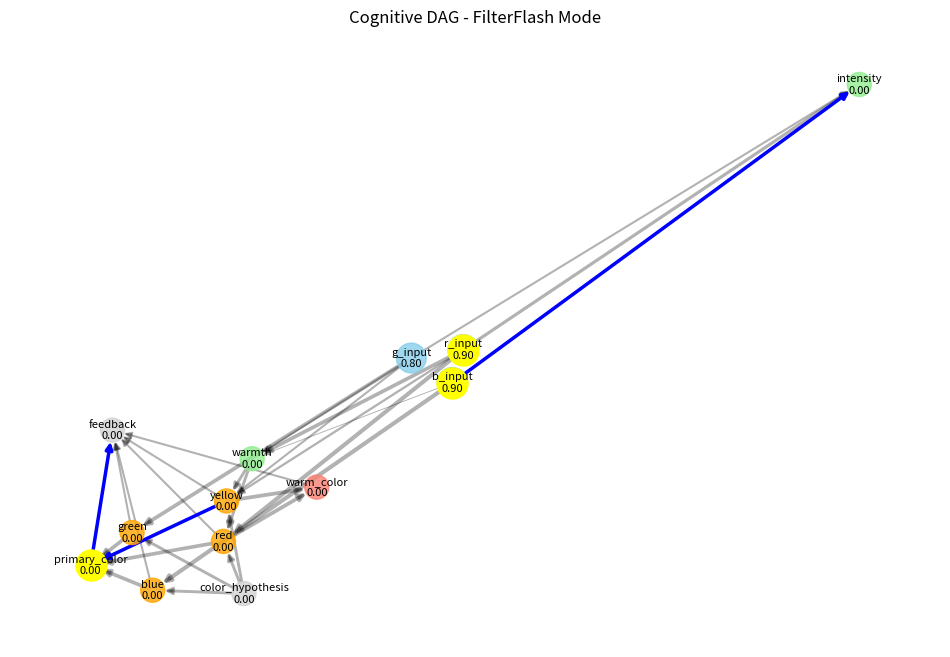
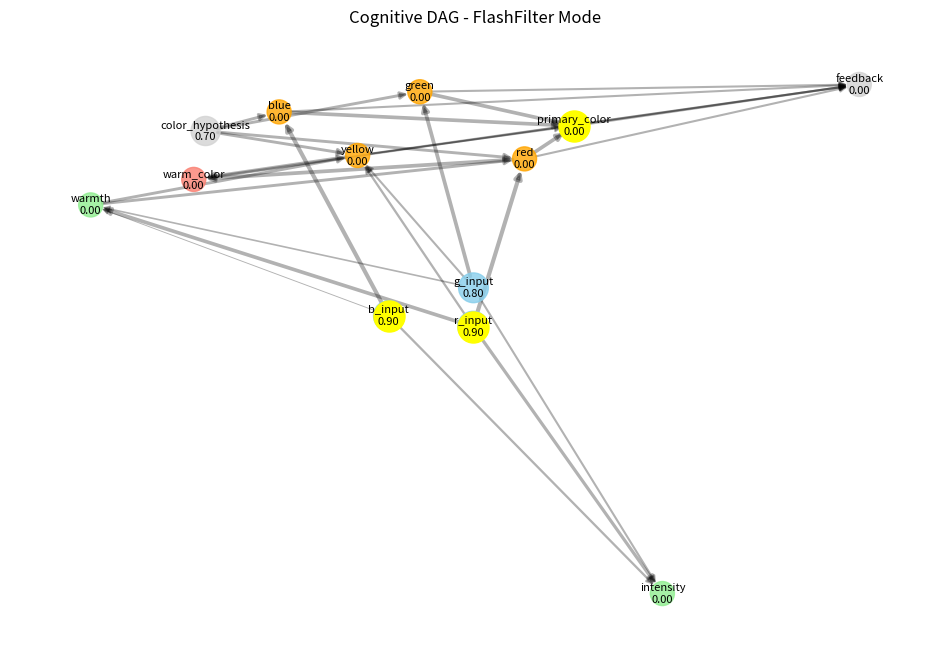

Here is the Python script that generated these plots, in order:
"""
Bayesian DAG-Based Cognitive Simulation System

A framework for modeling cognitive processes as a Directed Acyclic Graph (DAG) 
with Bayesian inference, supporting both FilterFlash and FlashFilter thinking.

Compatible with https://github.com/obinexus/consciousness
"""

import numpy as np
import networkx as nx
import matplotlib.pyplot as plt
from enum import Enum, auto
import logging
from typing import Dict, List, Tuple, Callable, Optional, Union, Set
import math

# Configure logging
logging.basicConfig(level=logging.INFO, 
                    format='%(asctime)s - %(name)s - %(levelname)s - %(message)s')
logger = logging.getLogger('cognitive_system')

class NodeType(Enum):
    """Types of cognitive nodes in the system"""
    INPUT = auto()         # Raw sensory or data input
    FEATURE = auto()       # Extracted feature from input
    CATEGORY = auto()      # Classification or categorization
    JUDGMENT = auto()      # Decision or judgment
    FEEDBACK = auto()      # Evaluation of output
    ABSTRACTION = auto()   # Higher-level abstractions
    HYPOTHESIS = auto()    # Top-down hypothesis

class InstructionType(Enum):
    """Instruction types that can be encoded in nodes"""
    CLASSIFY = auto()      # Classify input into categories
    DECOMPOSE = auto()     # Break down complex concepts
    WEIGH = auto()         # Evaluate importance/relevance
    ALIGN = auto()         # Align with existing knowledge
    ABSTRACT = auto()      # Generate higher-level concepts
    VERIFY = auto()        # Verify a hypothesis
    ADJUST = auto()        # Adjust weights or probabilities

class ProcessingMode(Enum):
    """Direction of cognitive processing"""
    FILTER_TO_FLASH = auto()  # Bottom-up processing (sensory  meaning)
    FLASH_TO_FILTER = auto()  # Top-down processing (insight  verification)

class CognitiveNode:
    """
    Represents a node in the cognitive DAG, which can be a question,
    feature, classification, or judgment.
    """
    
    def __init__(self, 
                 node_id: str, 
                 node_type: NodeType,
                 instruction: InstructionType,
                 prior_distribution: Dict = None,
                 update_function: Callable = None,
                 threshold: float = 0.85):
        """
        Initialize a cognitive node.
        
        Args:
            node_id: Unique identifier for this node
            node_type: Type of cognitive node (input, feature, etc.)
            instruction: Type of instruction encoded in this node
            prior_distribution: Initial probability distribution
            update_function: Custom function for Bayesian updates
            threshold: Confidence threshold for gamma flash
        """
        self.node_id = node_id
        self.node_type = node_type
        self.instruction = instruction
        
        # Initialize prior distribution (default uniform if none provided)
        self.prior_distribution = prior_distribution or {'default': 1.0}
        self.posterior_distribution = self.prior_distribution.copy()
        
        # Tracking confidence and evidence
        self.confidence = 0.0
        self.evidence_history = []
        
        # Custom update function or use default
        self.update_function = update_function
        
        # Gamma flash threshold
        self.threshold = threshold
        
        # Node state tracking
        self.activation_count = 0
        self.last_activated = None
        self.has_flashed = False
    
    def update_belief(self, evidence: Dict[str, float]) -> float:
        """
        Update posterior belief based on new evidence using Bayesian inference.
        
        Args:
            evidence: Dictionary mapping outcomes to likelihoods
            
        Returns:
            New confidence level
        """
        if self.update_function is not None:
            # Use custom update function if provided
            self.posterior_distribution = self.update_function(
                self.posterior_distribution, evidence
            )
        else:
            # Default naive Bayes update
            # P(A|B) ? P(B|A) * P(A)
            posterior = {}
            normalization = 0
            
            for outcome, prior in self.prior_distribution.items():
                if outcome in evidence:
                    likelihood = evidence[outcome]
                    posterior[outcome] = likelihood * prior
                    normalization += posterior[outcome]
                else:
                    posterior[outcome] = 0
            
            # Normalize
            if normalization > 0:
                for outcome in posterior:
                    posterior[outcome] /= normalization
            
            self.posterior_distribution = posterior
        
        # Calculate confidence (highest probability or entropy-based)
        if self.posterior_distribution:
            self.confidence = max(self.posterior_distribution.values())
        else:
            self.confidence = 0.0
        
        # Record evidence
        self.evidence_history.append(evidence)
        self.activation_count += 1
        self.last_activated = 0  # could be timestamp
        
        return self.confidence
    
    def check_flash(self) -> bool:
        """
        Check if node's confidence exceeds threshold, triggering a gamma flash.
        
        Returns:
            True if flash occurs, False otherwise
        """
        if self.confidence >= self.threshold and not self.has_flashed:
            self.has_flashed = True
            logger.info(f"GAMMA FLASH at node {self.node_id} with confidence {self.confidence:.4f}")
            return True
        return False
    
    def reset_flash(self):
        """Reset flash state to allow future flashes"""
        self.has_flashed = False
    
    def __repr__(self):
        return f"CognitiveNode({self.node_id}, {self.node_type}, conf={self.confidence:.2f})"


class BayesianInference:
    """
    Handles Bayesian inference and probability updates across the network.
    """
    
    @staticmethod
    def naive_bayes_update(prior: Dict[str, float], 
                          likelihood: Dict[str, float]) -> Dict[str, float]:
        """
        Update probabilities using Naive Bayes.
        
        Args:
            prior: Prior probability distribution
            likelihood: Likelihood based on evidence
            
        Returns:
            Updated probability distribution
        """
        posterior = {}
        normalization = 0
        
        for outcome, prior_prob in prior.items():
            if outcome in likelihood:
                posterior[outcome] = likelihood[outcome] * prior_prob
                normalization += posterior[outcome]
            else:
                posterior[outcome] = 0
        
        # Normalize
        if normalization > 0:
            for outcome in posterior:
                posterior[outcome] /= normalization
        
        return posterior
    
    @staticmethod
    def gaussian_update(prior_mean: float, 
                       prior_var: float,
                       evidence_mean: float,
                       evidence_var: float) -> Tuple[float, float]:
        """
        Update a Gaussian distribution with new evidence.
        
        Args:
            prior_mean: Mean of prior Gaussian
            prior_var: Variance of prior Gaussian
            evidence_mean: Mean of evidence Gaussian
            evidence_var: Variance of evidence Gaussian
            
        Returns:
            (posterior_mean, posterior_var)
        """
        # Precision is 1/variance
        prior_precision = 1.0 / prior_var
        evidence_precision = 1.0 / evidence_var
        
        # Posterior precision is sum of precisions
        posterior_precision = prior_precision + evidence_precision
        posterior_var = 1.0 / posterior_precision
        
        # Posterior mean is weighted by precisions
        posterior_mean = (prior_mean * prior_precision + 
                         evidence_mean * evidence_precision) / posterior_precision
        
        return posterior_mean, posterior_var
    
    @staticmethod
    def entropy(distribution: Dict[str, float]) -> float:
        """
        Calculate entropy of a probability distribution as a measure of uncertainty.
        
        Args:
            distribution: Probability distribution
            
        Returns:
            Entropy value (higher = more uncertain)
        """
        entropy = 0
        for p in distribution.values():
            if p > 0:  # Avoid log(0)
                entropy -= p * math.log2(p)
        return entropy


class GammaWaveDetector:
    """
    Detects and manages gamma-like bursts (flashes) in the cognitive network.
    """
    
    def __init__(self, graph, global_threshold: float = 0.85):
        """
        Initialize the gamma wave detector.
        
        Args:
            graph: NetworkX graph of cognitive nodes
            global_threshold: Default threshold for all nodes
        """
        self.graph = graph
        self.global_threshold = global_threshold
        self.flash_history = []
    
    def check_all_nodes(self) -> List[str]:
        """
        Check all nodes for potential gamma flashes.
        
        Returns:
            List of node IDs that flashed
        """
        flashed_nodes = []
        
        for node_id in self.graph.nodes:
            node = self.graph.nodes[node_id]['data']
            if node.check_flash():
                flashed_nodes.append(node_id)
                self.flash_history.append((node_id, node.confidence))
                
                # Trigger reweighting of adjacent nodes
                self._reweight_adjacent_nodes(node_id)
        
        return flashed_nodes
    
    def _reweight_adjacent_nodes(self, flashed_node_id: str):
        """
        Adjust weights of edges to/from the flashed node.
        
        Args:
            flashed_node_id: ID of node that experienced a flash
        """
        # Boost incoming edges
        for pred in self.graph.predecessors(flashed_node_id):
            edge_data = self.graph[pred][flashed_node_id]
            # Increase weight by 10%
            edge_data['weight'] = min(1.0, edge_data['weight'] * 1.1)
        
        # Boost outgoing edges
        for succ in self.graph.successors(flashed_node_id):
            edge_data = self.graph[flashed_node_id][succ]
            # Increase weight by 10%
            edge_data['weight'] = min(1.0, edge_data['weight'] * 1.1)
    
    def get_flash_summary(self) -> Dict:
        """
        Generate summary of gamma flash activity.
        
        Returns:
            Dictionary with flash statistics
        """
        if not self.flash_history:
            return {"total_flashes": 0}
        
        # Get counts by node
        node_counts = {}
        for node_id, _ in self.flash_history:
            node_counts[node_id] = node_counts.get(node_id, 0) + 1
        
        # Find most active nodes
        sorted_nodes = sorted(node_counts.items(), key=lambda x: x[1], reverse=True)
        
        return {
            "total_flashes": len(self.flash_history),
            "unique_nodes_flashed": len(node_counts),
            "most_active_nodes": sorted_nodes[:3] if sorted_nodes else [],
            "last_flash": self.flash_history[-1] if self.flash_history else None
        }


class CognitiveDAG:
    """
    Main class implementing the Bayesian DAG cognitive model.
    """
    
    def __init__(self):
        """Initialize the cognitive DAG model."""
        # Initialize graph
        self.graph = nx.DiGraph()
        
        # Initialize components
        self.inference_engine = BayesianInference()
        self.gamma_detector = None  # Will be created after graph is built
        
        # Tracking
        self.processing_mode = ProcessingMode.FILTER_TO_FLASH
        self.execution_history = []
        self.current_path = []
    
    def add_node(self, node: CognitiveNode) -> str:
        """
        Add a cognitive node to the graph.
        
        Args:
            node: CognitiveNode instance
            
        Returns:
            Node ID
        """
        self.graph.add_node(node.node_id, data=node)
        return node.node_id
    
    def add_edge(self, from_id: str, to_id: str, weight: float = 0.5) -> None:
        """
        Add a weighted edge between nodes.
        
        Args:
            from_id: Source node ID
            to_id: Target node ID
            weight: Edge weight (transition probability)
        """
        self.graph.add_edge(from_id, to_id, weight=weight)
    
    def initialize(self):
        """Initialize components after graph is built."""
        self.gamma_detector = GammaWaveDetector(self.graph)
    
    def filter_to_flash(self, input_data: Dict[str, float], 
                       input_node_ids: List[str]) -> List[str]:
        """
        Execute bottom-up processing (FilterFlash).
        
        Args:
            input_data: Input evidence/data
            input_node_ids: List of input node IDs
            
        Returns:
            List of nodes that flashed
        """
        self.processing_mode = ProcessingMode.FILTER_TO_FLASH
        self.current_path = []
        
        # Process input nodes
        for node_id in input_node_ids:
            if node_id in self.graph.nodes:
                node = self.graph.nodes[node_id]['data']
                node.update_belief(input_data)
                self.current_path.append(node_id)
        
        # Process subsequent layers (breadth-first)
        visited = set(input_node_ids)
        frontier = list(input_node_ids)
        
        while frontier:
            current_id = frontier.pop(0)
            
            # Process successors
            for succ_id in self.graph.successors(current_id):
                if succ_id not in visited:
                    # Collect evidence from predecessors
                    evidence = {}
                    for pred_id in self.graph.predecessors(succ_id):
                        pred_node = self.graph.nodes[pred_id]['data']
                        # Use max probability as evidence strength
                        if pred_node.posterior_distribution:
                            max_outcome = max(pred_node.posterior_distribution.items(), 
                                             key=lambda x: x[1])
                            evidence[max_outcome[0]] = max_outcome[1]
                    
                    # Update node with evidence
                    succ_node = self.graph.nodes[succ_id]['data']
                    succ_node.update_belief(evidence)
                    
                    # Add to visited and frontier
                    visited.add(succ_id)
                    frontier.append(succ_id)
                    self.current_path.append(succ_id)
        
        # Check for gamma flashes
        flashed_nodes = self.gamma_detector.check_all_nodes()
        
        # Record execution
        self.execution_history.append({
            'mode': self.processing_mode,
            'path': self.current_path.copy(),
            'flashes': flashed_nodes.copy()
        })
        
        return flashed_nodes
    
    def flash_to_filter(self, hypothesis_node_id: str, 
                       hypothesis_data: Dict[str, float]) -> List[str]:
        """
        Execute top-down processing (FlashFilter).
        
        Args:
            hypothesis_node_id: Starting hypothesis node
            hypothesis_data: Initial hypothesis beliefs
            
        Returns:
            List of nodes that flashed during verification
        """
        self.processing_mode = ProcessingMode.FLASH_TO_FILTER
        self.current_path = []
        
        # Set initial hypothesis
        if hypothesis_node_id in self.graph.nodes:
            node = self.graph.nodes[hypothesis_node_id]['data']
            node.update_belief(hypothesis_data)
            self.current_path.append(hypothesis_node_id)
        else:
            return []
        
        # Process layers downward (breadth-first)
        visited = {hypothesis_node_id}
        frontier = [hypothesis_node_id]
        
        while frontier:
            current_id = frontier.pop(0)
            current_node = self.graph.nodes[current_id]['data']
            
            # Get predecessors (moving down from hypothesis to supporting evidence)
            for pred_id in self.graph.predecessors(current_id):
                if pred_id not in visited:
                    # Generate expectations based on hypothesis
                    expectation = {}
                    # Convert posterior to expectations for predecessors
                    for outcome, prob in current_node.posterior_distribution.items():
                        expectation[outcome] = prob
                    
                    # Update node with expectations
                    pred_node = self.graph.nodes[pred_id]['data']
                    pred_node.update_belief(expectation)
                    
                    # Add to visited and frontier
                    visited.add(pred_id)
                    frontier.append(pred_id)
                    self.current_path.append(pred_id)
        
        # Check for gamma flashes
        flashed_nodes = self.gamma_detector.check_all_nodes()
        
        # Record execution
        self.execution_history.append({
            'mode': self.processing_mode,
            'path': self.current_path.copy(),
            'flashes': flashed_nodes.copy()
        })
        
        return flashed_nodes
    
    def update_from_feedback(self, feedback_data: Dict[str, float], 
                           feedback_node_ids: List[str]) -> None:
        """
        Update network weights and priors based on feedback.
        
        Args:
            feedback_data: Feedback values
            feedback_node_ids: Nodes to receive feedback
        """
        # Apply feedback to specified nodes
        for node_id in feedback_node_ids:
            if node_id in self.graph.nodes:
                node = self.graph.nodes[node_id]['data']
                node.update_belief(feedback_data)
                
                # Reset flash state to allow new flashes
                node.reset_flash()
        
        # Update edge weights based on confidence alignment
        for edge in self.graph.edges:
            source_id, target_id = edge
            source_node = self.graph.nodes[source_id]['data']
            target_node = self.graph.nodes[target_id]['data']
            
            # If both nodes activated recently
            if (source_node.activation_count > 0 and 
                target_node.activation_count > 0):
                
                # Check if confidences align
                confidence_diff = abs(source_node.confidence - target_node.confidence)
                
                # If confidences are similar, strengthen connection
                if confidence_diff < 0.2:
                    self.graph[source_id][target_id]['weight'] = min(
                        1.0, self.graph[source_id][target_id]['weight'] * 1.05
                    )
                # If very different, weaken connection
                elif confidence_diff > 0.5:
                    self.graph[source_id][target_id]['weight'] = max(
                        0.05, self.graph[source_id][target_id]['weight'] * 0.95
                    )
    
    def visualize(self, highlight_path: bool = True, 
                highlight_flashes: bool = True, 
                filename: str = None) -> None:
        """
        Visualize the cognitive network.
        
        Args:
            highlight_path: Whether to highlight the current execution path
            highlight_flashes: Whether to highlight nodes that flashed
            filename: If provided, save visualization to file
        """
        plt.figure(figsize=(12, 8))
        
        # Create position layout
        pos = nx.spring_layout(self.graph)
        
        # Draw basic graph
        nx.draw_networkx_edges(self.graph, pos, alpha=0.3, 
                             width=[self.graph[u][v]['weight'] * 3 for u, v in self.graph.edges])
        
        # Prepare node colors based on type
        node_colors = []
        for node_id in self.graph.nodes:
            node = self.graph.nodes[node_id]['data']
            if node.node_type == NodeType.INPUT:
                node_colors.append('skyblue')
            elif node.node_type == NodeType.FEATURE:
                node_colors.append('lightgreen')
            elif node.node_type == NodeType.CATEGORY:
                node_colors.append('orange')
            elif node.node_type == NodeType.JUDGMENT:
                node_colors.append('salmon')
            else:
                node_colors.append('lightgray')
        
        # Draw nodes
        nx.draw_networkx_nodes(self.graph, pos, node_color=node_colors, alpha=0.8, 
                             node_size=[300 + self.graph.nodes[n]['data'].confidence * 200 
                                       for n in self.graph.nodes])
        
        # Highlight current path if requested
        if highlight_path and self.current_path:
            path_edges = [(self.current_path[i], self.current_path[i+1]) 
                         for i in range(len(self.current_path)-1) 
                         if (self.current_path[i], self.current_path[i+1]) in self.graph.edges]
            nx.draw_networkx_edges(self.graph, pos, edgelist=path_edges, 
                                 edge_color='blue', width=2.5)
        
        # Highlight flashes if requested
        if highlight_flashes:
            flashed_nodes = [n for n in self.graph.nodes 
                           if self.graph.nodes[n]['data'].has_flashed]
            if flashed_nodes:
                nx.draw_networkx_nodes(self.graph, pos, nodelist=flashed_nodes, 
                                     node_color='yellow', node_size=500, alpha=1.0)
        
        # Add node labels
        node_labels = {node_id: f"{node_id}\n{self.graph.nodes[node_id]['data'].confidence:.2f}" 
                      for node_id in self.graph.nodes}
        nx.draw_networkx_labels(self.graph, pos, labels=node_labels, font_size=8)
        
        # Set title based on current mode
        if self.processing_mode == ProcessingMode.FILTER_TO_FLASH:
            plt.title("Cognitive DAG - FilterFlash Mode")
        else:
            plt.title("Cognitive DAG - FlashFilter Mode")
            
        plt.axis('off')
        
        if filename:
            plt.savefig(filename)
        else:
            plt.show()
    
    def get_execution_summary(self) -> Dict:
        """
        Generate summary of execution history.
        
        Returns:
            Dictionary with execution statistics
        """
        if not self.execution_history:
            return {"total_executions": 0}
        
        # Count modes
        filter_to_flash_count = sum(1 for exec in self.execution_history 
                                 if exec['mode'] == ProcessingMode.FILTER_TO_FLASH)
        flash_to_filter_count = len(self.execution_history) - filter_to_flash_count
        
        # Count flashes
        total_flashes = sum(len(exec['flashes']) for exec in self.execution_history)
        
        # Find most common path nodes
        path_nodes = {}
        for exec in self.execution_history:
            for node in exec['path']:
                path_nodes[node] = path_nodes.get(node, 0) + 1
        
        sorted_path_nodes = sorted(path_nodes.items(), key=lambda x: x[1], reverse=True)
        
        return {
            "total_executions": len(self.execution_history),
            "filter_to_flash_count": filter_to_flash_count,
            "flash_to_filter_count": flash_to_filter_count,
            "total_flashes": total_flashes,
            "most_common_path_nodes": sorted_path_nodes[:5] if sorted_path_nodes else [],
            "most_recent_mode": self.execution_history[-1]['mode'] if self.execution_history else None
        }


# Example implementation follows - color classification task

def build_color_classification_model() -> CognitiveDAG:
    """
    Build a network for color classification from RGB inputs.
    
    Returns:
        Configured cognitive DAG model
    """
    # Create cognitive DAG
    model = CognitiveDAG()
    
    # Create nodes
    # Input nodes for RGB channels
    r_input = CognitiveNode("r_input", NodeType.INPUT, InstructionType.CLASSIFY,
                           prior_distribution={"low": 0.5, "high": 0.5})
    g_input = CognitiveNode("g_input", NodeType.INPUT, InstructionType.CLASSIFY,
                           prior_distribution={"low": 0.5, "high": 0.5})
    b_input = CognitiveNode("b_input", NodeType.INPUT, InstructionType.CLASSIFY,
                           prior_distribution={"low": 0.5, "high": 0.5})
    
    # Feature extraction nodes
    intensity = CognitiveNode("intensity", NodeType.FEATURE, InstructionType.ABSTRACT,
                             prior_distribution={"dark": 0.33, "medium": 0.34, "bright": 0.33})
    warmth = CognitiveNode("warmth", NodeType.FEATURE, InstructionType.ABSTRACT,
                          prior_distribution={"cool": 0.5, "warm": 0.5})
    
    # Color category nodes
    red = CognitiveNode("red", NodeType.CATEGORY, InstructionType.CLASSIFY,
                       prior_distribution={"yes": 0.2, "no": 0.8})
    green = CognitiveNode("green", NodeType.CATEGORY, InstructionType.CLASSIFY,
                         prior_distribution={"yes": 0.2, "no": 0.8})
    blue = CognitiveNode("blue", NodeType.CATEGORY, InstructionType.CLASSIFY,
                        prior_distribution={"yes": 0.2, "no": 0.8})
    yellow = CognitiveNode("yellow", NodeType.CATEGORY, InstructionType.CLASSIFY,
                          prior_distribution={"yes": 0.2, "no": 0.8})
    
    # Higher-level judgment nodes
    primary = CognitiveNode("primary_color", NodeType.JUDGMENT, InstructionType.CLASSIFY,
                           prior_distribution={"yes": 0.5, "no": 0.5})
    warm_color = CognitiveNode("warm_color", NodeType.JUDGMENT, InstructionType.CLASSIFY,
                              prior_distribution={"yes": 0.5, "no": 0.5})
    
    # Abstract hypothesis node (for top-down processing)
    color_hypothesis = CognitiveNode("color_hypothesis", NodeType.HYPOTHESIS, InstructionType.DECOMPOSE,
                                    prior_distribution={"red": 0.25, "green": 0.25, "blue": 0.25, "yellow": 0.25})
    
    # Feedback node
    feedback = CognitiveNode("feedback", NodeType.FEEDBACK, InstructionType.ADJUST,
                            prior_distribution={"correct": 0.5, "incorrect": 0.5})
    
    # Add nodes to graph
    model.add_node(r_input)
    model.add_node(g_input)
    model.add_node(b_input)
    model.add_node(intensity)
    model.add_node(warmth)
    model.add_node(red)
    model.add_node(green)
    model.add_node(blue)
    model.add_node(yellow)
    model.add_node(primary)
    model.add_node(warm_color)
    model.add_node(color_hypothesis)
    model.add_node(feedback)
    
    # Add edges with initial weights
    # Input to features
    model.add_edge("r_input", "intensity", 0.7)
    model.add_edge("g_input", "intensity", 0.5)
    model.add_edge("b_input", "intensity", 0.5)
    model.add_edge("r_input", "warmth", 0.8)
    model.add_edge("g_input", "warmth", 0.4)
    model.add_edge("b_input", "warmth", 0.2)
    
    # Features to categories
    model.add_edge("r_input", "red", 0.9)
    model.add_edge("g_input", "green", 0.9)
    model.add_edge("b_input", "blue", 0.9)
    model.add_edge("r_input", "yellow", 0.5)
    model.add_edge("g_input", "yellow", 0.5)
    model.add_edge("warmth", "red", 0.7)
    model.add_edge("warmth", "yellow", 0.7)
    
    # Categories to judgments
    model.add_edge("red", "primary_color", 0.8)
    model.add_edge("green", "primary_color", 0.8)
    model.add_edge("blue", "primary_color", 0.8)
    model.add_edge("yellow", "primary_color", 0.4)
    model.add_edge("red", "warm_color", 0.9)
    model.add_edge("yellow", "warm_color", 0.9)
    
    # Hypothesis to categories (top-down)
    model.add_edge("color_hypothesis", "red", 0.7)
    model.add_edge("color_hypothesis", "green", 0.7)
    model.add_edge("color_hypothesis", "blue", 0.7)
    model.add_edge("color_hypothesis", "yellow", 0.7)
    
    # Feedback connections
    model.add_edge("primary_color", "feedback", 0.5)
    model.add_edge("warm_color", "feedback", 0.5)
    model.add_edge("red", "feedback", 0.5)
    model.add_edge("green", "feedback", 0.5)
    model.add_edge("blue", "feedback", 0.5)
    model.add_edge("yellow", "feedback", 0.5)
    
    # Initialize model
    model.initialize()
    
    return model


def example_color_classification():
    """Run an example of the color classification system."""
    # Build the model
    model = build_color_classification_model()
    
    # Define some test inputs
    # Reddish color
    red_input = {
        "high": 0.9,  # High red
        "low": 0.1
    }
    
    green_input = {
        "high": 0.2,  # Low green
        "low": 0.8
    }
    
    blue_input = {
        "high": 0.1,  # Low blue
        "low": 0.9
    }
    
    # Example 1: FilterFlash processing (bottom-up)
    print("\n=== FilterFlash Classification (Bottom-Up) ===")
    
    # Process inputs
    input_nodes = ["r_input", "g_input", "b_input"]
    flashed_nodes = model.filter_to_flash(
        {"high": 0.9, "low": 0.1}, ["r_input"]
    )
    flashed_nodes += model.filter_to_flash(
        {"high": 0.2, "low": 0.8}, ["g_input"]
    )
    flashed_nodes += model.filter_to_flash(
        {"high": 0.1, "low": 0.9}, ["b_input"]
    )
    
    print(f"Flashed nodes: {flashed_nodes}")
    
    # Visualize the results
    model.visualize(filename="filter_to_flash.png")
    
    # Print confidences
    print("\nNode Confidences:")
    for node_id in model.graph.nodes:
        node = model.graph.nodes[node_id]['data']
        print(f"  {node_id}: {node.confidence:.4f} - {node.posterior_distribution}")
    
    # Example 2: FlashFilter processing (top-down)
    print("\n=== FlashFilter Verification (Top-Down) ===")
    
    # Start with a hypothesis about the color
    hypothesis = {
        "red": 0.7,
        "green": 0.1,
        "blue": 0.1,
        "yellow": 0.1
    }
    
    # Execute top-down processing
    flashed_nodes = model.flash_to_filter("color_hypothesis", hypothesis)
    print(f"Flashed nodes: {flashed_nodes}")
    
    # Visualize the results
    model.visualize(filename="flash_to_filter.png")
    
    # Example 3: Learning from feedback
    print("\n=== Learning from Feedback ===")
    
    # Provide positive feedback
    feedback_data = {
        "correct": 0.9,
        "incorrect": 0.1
    }
    
    model.update_from_feedback(feedback_data, ["feedback"])
    
    # Print updated confidences and weights
    print("\nUpdated Edge Weights:")
    for edge in model.graph.edges:
        source, target = edge
        weight = model.graph[source][target]['weight']
        print(f"  {source}  {target}: {weight:.4f}")
    
    # Get summaries
    flash_summary = model.gamma_detector.get_flash_summary()
    execution_summary = model.get_execution_summary()
    
    print("\nGamma Flash Summary:")
    for key, value in flash_summary.items():
        print(f"  {key}: {value}")
    
    print("\nExecution Summary:")
    for key, value in execution_summary.items():
        print(f"  {key}: {value}")


if __name__ == "__main__":
    # Run the example
    example_color_classification()
